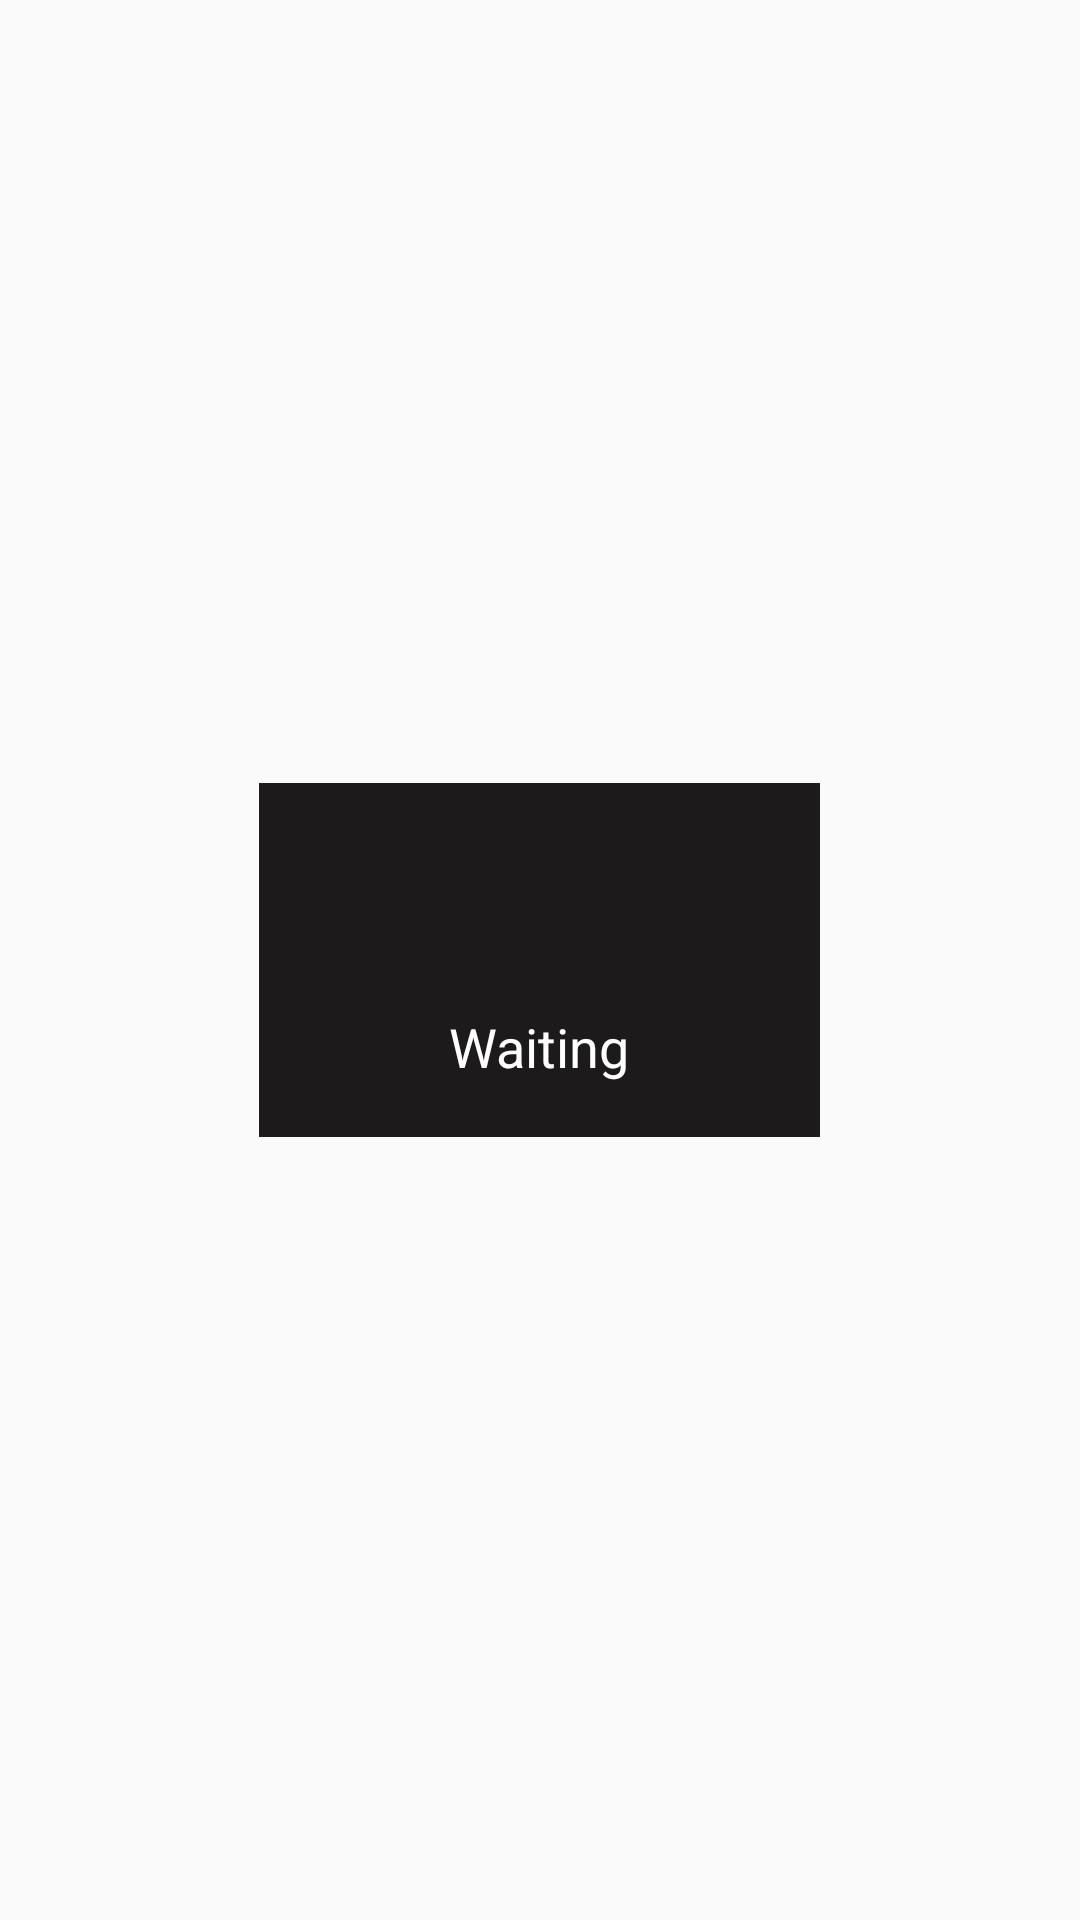

This screen was rendered from an Android layout file. Write that file and the resources it references.
<!-- AndroidManifest.xml: application theme AppTheme -->
<!-- res/layout/dialog_waiting_activity.xml -->
<?xml version="1.0" encoding="utf-8"?>
<LinearLayout
    xmlns:android="http://schemas.android.com/apk/res/android"
    android:id="@+id/dialog_view"
    android:layout_width="match_parent"
    android:layout_height="match_parent"
    android:gravity="center">

    <LinearLayout
        android:layout_width="@dimen/linearLayout_width_187dp"
        android:layout_height="@dimen/linearLayout_height_118dp"
        android:background="@color/colorFileName"
        android:gravity="center"
        android:orientation="vertical">

        <ImageView
            android:id="@+id/iv_waiting"
            android:layout_height="@dimen/layout_height_48dp"
            android:layout_width="@dimen/layout_width_48dp"
            android:src="@drawable/pic_loading"
         />

        <TextView
            android:id="@+id/tv_wait"
            android:layout_width="wrap_content"
            android:layout_height="wrap_content"
            android:layout_marginTop="@dimen/layout_marginTop_10dp"
            android:textColor="@color/colorTextColor"
            android:textSize="@dimen/text_size_18sp"
            android:text="@string/waiting" />
    </LinearLayout>

</LinearLayout>
<!-- resources referenced by this layout -->
<resources>
  <color name="colorFileName">#1c1a1a</color>
  <color name="colorTextColor">#ffffff</color>
  <dimen name="layout_height_48dp">48dp</dimen>
  <dimen name="layout_marginTop_10dp">10dp</dimen>
  <dimen name="layout_width_48dp">48dp</dimen>
  <dimen name="linearLayout_height_118dp">118dp</dimen>
  <dimen name="linearLayout_width_187dp">187dp</dimen>
  <dimen name="text_size_18sp">18sp</dimen>
  <string name="waiting">Waiting</string>
  <style name="AppTheme" parent="Theme.AppCompat.Light.DarkActionBar">
          
          <item name="colorPrimary">@color/colorPrimary</item>
          <item name="colorPrimaryDark">@color/colorPrimaryDark</item>
          <item name="colorAccent">@color/colorAccent</item>
          <item name="windowNoTitle">true</item>
      </style>
  <color name="colorPrimary">#d42020</color>
  <color name="colorPrimaryDark">#d42020</color>
  <color name="colorAccent">#FF4081</color>
</resources>
